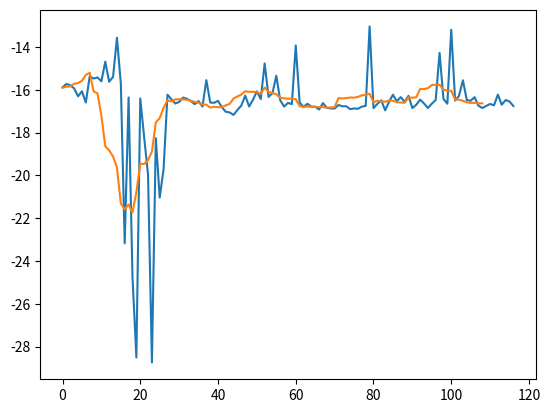

Write Python code to recreate this figure.
import numpy as np
import matplotlib.pyplot as plt
x = [-15.885208, -15.724949, -15.784478, -15.934047, -16.301727, -16.065033, -16.590078, -15.364529, -15.47003, -15.418651, -15.598436, -14.6828165, -15.622087, -15.391632, -13.56217, -15.697519, -23.17588, -16.352894, -24.73628, -28.51331, -16.401258, -18.21114, -19.96806, -28.745222, -18.254887, -21.03671, -19.708326, -16.226046, -16.43482, -16.639982, -16.562746, -16.359783, -16.417582, -16.520609, -16.668991, -16.523668, -16.779423, -15.54529, -16.59029, -16.604824, -16.512249, -16.812452, -17.021282, -17.055443, -17.170143, -16.936829, -16.734245, -16.267109, -16.776241, -16.462193, -16.068403, -16.42881, -14.762305, -16.328651, -16.156425, -15.337967, -16.485165, -16.781418, -16.609539, -16.664145, -13.92276, -16.585052, -16.79633, -16.649246, -16.788126, -16.786345, -16.916979, -16.619366, -16.838255, -16.867512, -16.87262, -16.706463, -16.766535, -16.76477, -16.90309, -16.867535, -16.885073, -16.78429, -16.746696, -13.035741, -16.854515, -16.655884, -16.48683, -16.957172, -16.557966, -16.226635, -16.526676, -16.339426, -16.557194, -16.279974, -16.852638, -16.695269, -16.457104, -16.635595, -16.849016, -16.646025, -16.475525, -14.269246, -16.422726, -16.648731, -13.1904955, -16.497232, -16.279396, -15.549868, -16.47346, -16.509253, -16.342031, -16.737616, -16.849426, -16.748875, -16.659525, -16.721588, -16.221458, -16.694113, -16.475075, -16.543999, -16.758076]
y = np.convolve([-15.885208, -15.724949, -15.784478, -15.934047, -16.301727, -16.065033, -16.590078, -15.364529, -15.47003, -15.418651, -15.598436, -14.6828165, -15.622087, -15.391632, -13.56217, -15.697519, -23.17588, -16.352894, -24.73628, -28.51331, -16.401258, -18.21114, -19.96806, -28.745222, -18.254887, -21.03671, -19.708326, -16.226046, -16.43482, -16.639982, -16.562746, -16.359783, -16.417582, -16.520609, -16.668991, -16.523668, -16.779423, -15.54529, -16.59029, -16.604824, -16.512249, -16.812452, -17.021282, -17.055443, -17.170143, -16.936829, -16.734245, -16.267109, -16.776241, -16.462193, -16.068403, -16.42881, -14.762305, -16.328651, -16.156425, -15.337967, -16.485165, -16.781418, -16.609539, -16.664145, -13.92276, -16.585052, -16.79633, -16.649246, -16.788126, -16.786345, -16.916979, -16.619366, -16.838255, -16.867512, -16.87262, -16.706463, -16.766535, -16.76477, -16.90309, -16.867535, -16.885073, -16.78429, -16.746696, -13.035741, -16.854515, -16.655884, -16.48683, -16.957172, -16.557966, -16.226635, -16.526676, -16.339426, -16.557194, -16.279974, -16.852638, -16.695269, -16.457104, -16.635595, -16.849016, -16.646025, -16.475525, -14.269246, -16.422726, -16.648731, -13.1904955, -16.497232, -16.279396, -15.549868, -16.47346, -16.509253, -16.342031, -16.737616, -16.849426, -16.748875, -16.659525, -16.721588, -16.221458, -16.694113, -16.475075, -16.543999, -16.758076], (1/9.0)*np.ones((9)), "valid")
print((1/3.0)*np.ones((3)))
#print(np.convolve([1,2,3],[0,,0.5], 'valid'))

plt.plot(x)
plt.show()

plt.plot(y)
plt.show()
